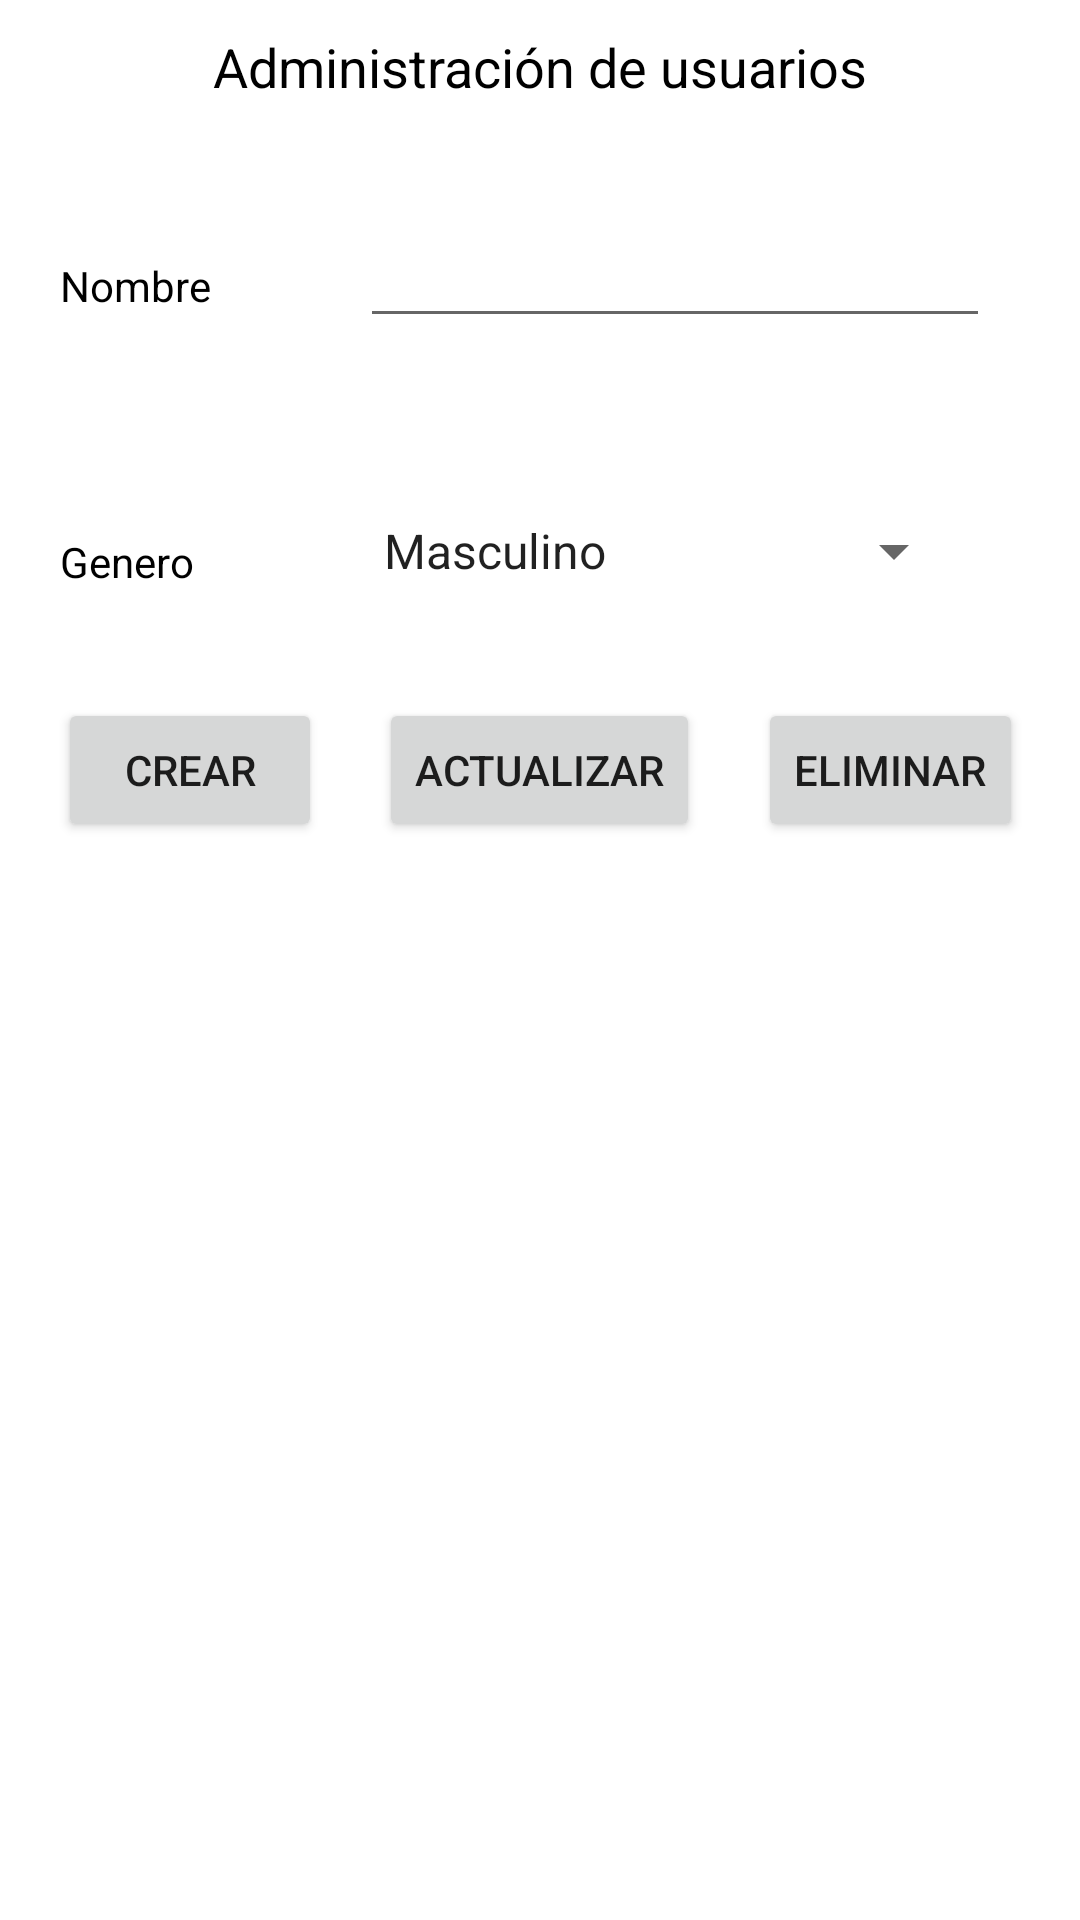

Layout XML and referenced resources for this Android screen:
<!-- AndroidManifest.xml: application theme Theme.BaseDatosFirebase -->
<!-- res/layout/activity_main.xml -->
<?xml version="1.0" encoding="utf-8"?>
<androidx.constraintlayout.widget.ConstraintLayout xmlns:android="http://schemas.android.com/apk/res/android"
    xmlns:app="http://schemas.android.com/apk/res-auto"
    xmlns:tools="http://schemas.android.com/tools"
    android:layout_width="match_parent"
    android:layout_height="match_parent"
    tools:context=".MainActivity">

    <TextView
        android:id="@+id/textView"
        android:layout_width="wrap_content"
        android:layout_height="wrap_content"
        android:layout_marginTop="10dp"
        android:text="Administración de usuarios"
        android:textColor="@color/black"
        android:textSize="18sp"
        app:layout_constraintEnd_toEndOf="parent"
        app:layout_constraintHorizontal_bias="0.5"
        app:layout_constraintStart_toStartOf="parent"
        app:layout_constraintTop_toTopOf="parent" />

    <TextView
        android:id="@+id/textView2"
        android:layout_width="wrap_content"
        android:layout_height="wrap_content"
        android:layout_marginStart="20dp"
        android:text="Nombre"
        android:textColor="@color/black"
        app:layout_constraintBaseline_toBaselineOf="@+id/txtnombre"
        app:layout_constraintStart_toStartOf="parent" />

    <EditText
        android:id="@+id/txtnombre"
        android:layout_width="wrap_content"
        android:layout_height="wrap_content"
        android:layout_marginStart="120dp"
        android:layout_marginTop="37dp"
        android:ems="10"
        android:inputType="textPersonName"
        app:layout_constraintStart_toStartOf="parent"
        app:layout_constraintTop_toBottomOf="@+id/textView" />

    <TextView
        android:id="@+id/textView3"
        android:layout_width="wrap_content"
        android:layout_height="wrap_content"
        android:layout_marginStart="20dp"
        android:layout_marginTop="73dp"
        android:text="Genero"
        android:textColor="@color/black"
        app:layout_constraintStart_toStartOf="parent"
        app:layout_constraintTop_toBottomOf="@+id/textView2" />

    <Spinner
        android:id="@+id/spGenero"
        android:layout_width="202dp"
        android:layout_height="38dp"
        android:layout_marginStart="120dp"
        android:layout_marginTop="52dp"
        android:entries="@array/arrayGeneros"
        app:layout_constraintStart_toStartOf="parent"
        app:layout_constraintTop_toBottomOf="@+id/txtnombre" />

    <androidx.recyclerview.widget.RecyclerView
        android:id="@+id/recyclerUsuarios"
        android:layout_width="410dp"
        android:layout_height="422dp"
        android:layout_marginTop="25dp"
        app:layout_constraintBottom_toBottomOf="parent"
        app:layout_constraintEnd_toEndOf="parent"
        app:layout_constraintHorizontal_bias="0.0"
        app:layout_constraintStart_toStartOf="parent"
        app:layout_constraintTop_toBottomOf="@+id/btnCrear"
        app:layout_constraintVertical_bias="0.0" />

    <Button
        android:id="@+id/btnCrear"
        android:layout_width="wrap_content"
        android:layout_height="wrap_content"
        android:layout_marginTop="30dp"
        android:text="Crear"
        app:layout_constraintEnd_toStartOf="@+id/btnActualizar"
        app:layout_constraintHorizontal_bias="0.5"
        app:layout_constraintStart_toStartOf="parent"
        app:layout_constraintTop_toBottomOf="@+id/spGenero" />

    <Button
        android:id="@+id/btnEliminar"
        android:layout_width="wrap_content"
        android:layout_height="wrap_content"
        android:layout_marginTop="30dp"
        android:text="Eliminar"
        app:layout_constraintEnd_toEndOf="parent"
        app:layout_constraintHorizontal_bias="0.5"
        app:layout_constraintStart_toEndOf="@+id/btnActualizar"
        app:layout_constraintTop_toBottomOf="@+id/spGenero" />

    <Button
        android:id="@+id/btnActualizar"
        android:layout_width="wrap_content"
        android:layout_height="wrap_content"
        android:layout_marginTop="30dp"
        android:text="Actualizar"
        app:layout_constraintEnd_toStartOf="@+id/btnEliminar"
        app:layout_constraintHorizontal_bias="0.5"
        app:layout_constraintStart_toEndOf="@+id/btnCrear"
        app:layout_constraintTop_toBottomOf="@+id/spGenero" />

</androidx.constraintlayout.widget.ConstraintLayout>
<!-- resources referenced by this layout -->
<resources>
  <string-array name="arrayGeneros">
          <item>Masculino</item>
          <item>Femenino</item>
          <item>Otros</item>
      </string-array>
  <style name="Theme.BaseDatosFirebase" parent="Theme.MaterialComponents.DayNight.DarkActionBar">
          
          <item name="colorPrimary">@color/purple_500</item>
          <item name="colorPrimaryVariant">@color/purple_700</item>
          <item name="colorOnPrimary">@color/white</item>
          
          <item name="colorSecondary">@color/teal_200</item>
          <item name="colorSecondaryVariant">@color/teal_700</item>
          <item name="colorOnSecondary">@color/black</item>
          
          <item name="android:statusBarColor" tools:targetApi="l">?attr/colorPrimaryVariant</item>
          
      </style>
  <!-- not gathered from this repository: default colours our renderer supplied (Android Studio template values) -->
  <color name="purple_500">#FF6200EE</color>
  <color name="purple_700">#FF3700B3</color>
  <color name="teal_200">#FF03DAC5</color>
  <color name="teal_700">#FF018786</color>
  <color name="black">#FF000000</color>
  <color name="white">#FFFFFFFF</color>
</resources>
